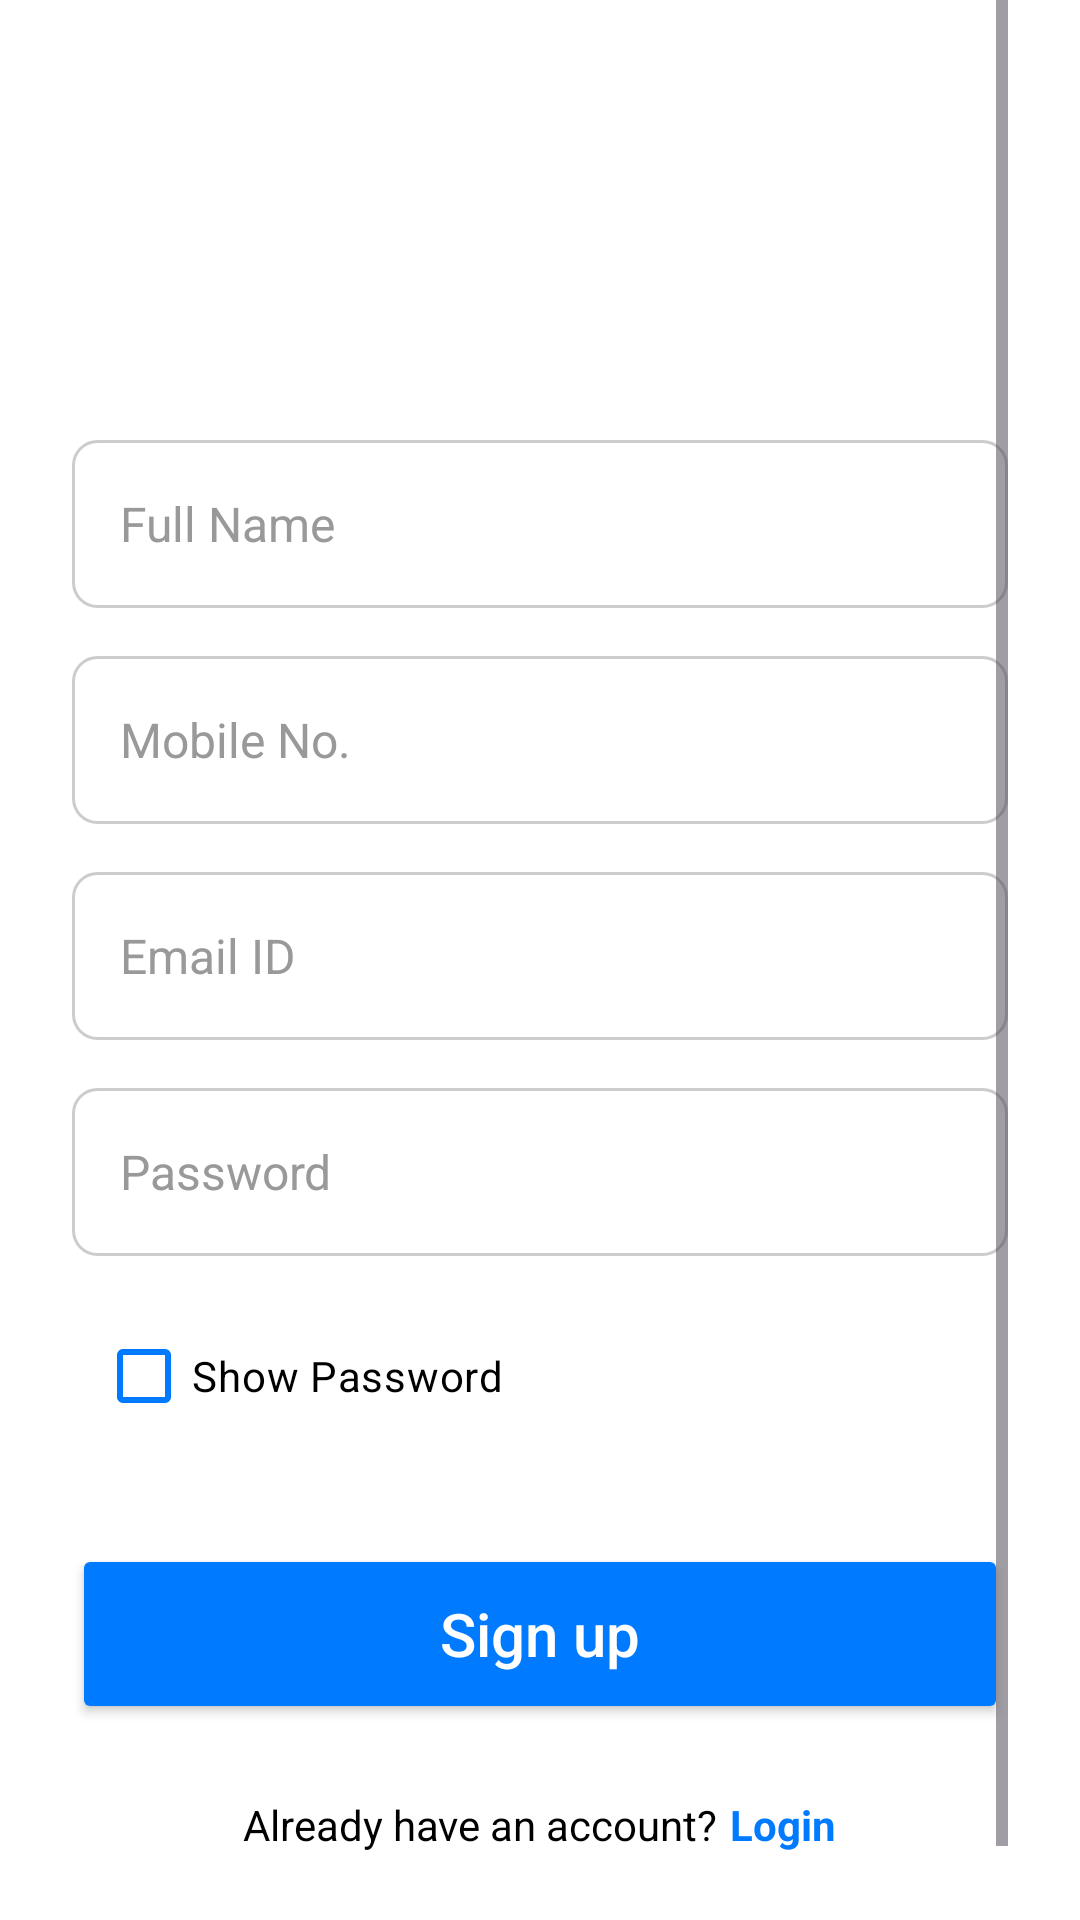

Reconstruct the res/layout file that produces this screen, plus the resources it refers to.
<!-- AndroidManifest.xml: application theme Base.Theme.Login_signup -->
<!-- res/layout/activity_signup.xml -->
<?xml version="1.0" encoding="utf-8"?>
<androidx.constraintlayout.widget.ConstraintLayout
    xmlns:android="http://schemas.android.com/apk/res/android"
    xmlns:app="http://schemas.android.com/apk/res-auto"
    android:layout_width="match_parent"
    android:layout_height="match_parent"
    android:background="@color/white">

    <ScrollView
        android:layout_width="match_parent"
        android:layout_height="match_parent"
        android:paddingStart="24dp"
        android:paddingEnd="24dp"
        app:layout_constraintTop_toTopOf="parent"
        app:layout_constraintBottom_toBottomOf="parent"
        app:layout_constraintStart_toStartOf="parent"
        app:layout_constraintEnd_toEndOf="parent">

        <LinearLayout
            android:layout_width="match_parent"
            android:layout_height="wrap_content"
            android:orientation="vertical"
            android:gravity="center_horizontal"
            android:paddingTop="48dp"
            android:paddingBottom="48dp"
            android:layout_gravity="center_vertical">

            <ImageView
                android:layout_width="100dp"
                android:layout_height="100dp"
                android:src="@mipmap/ic_epay_logo"
                android:contentDescription="@string/epay_logo_desc"
                android:layout_marginBottom="24dp" />





            <EditText
                android:id="@+id/et_signup_name"
                android:layout_width="match_parent"
                android:layout_height="56dp"
                android:hint="Full Name"
                android:inputType="textPersonName"
                android:background="@drawable/input_selector"
                android:paddingStart="16dp"
                android:paddingEnd="16dp"
                android:layout_marginBottom="16dp"
                android:textColor="@android:color/black"
                android:textColorHint="#999999"
                android:textSize="16sp" />

            <EditText
                android:id="@+id/et_signup_mobile"
                android:layout_width="match_parent"
                android:layout_height="56dp"
                android:hint="@string/hint_mobile"
                android:inputType="phone"
                android:background="@drawable/input_selector"
                android:paddingStart="16dp"
                android:paddingEnd="16dp"
                android:layout_marginBottom="16dp"
                android:textColor="@android:color/black"
                android:textColorHint="#999999"
                android:textSize="16sp" />

            <EditText
                android:id="@+id/et_signup_email"
                android:layout_width="match_parent"
                android:layout_height="56dp"
                android:hint="@string/hint_email"
                android:inputType="textEmailAddress"
                android:background="@drawable/input_selector"
                android:paddingStart="16dp"
                android:paddingEnd="16dp"
                android:layout_marginBottom="16dp"
                android:textColor="@android:color/black"
                android:textColorHint="#999999"
                android:textSize="16sp" />

            <EditText
                android:id="@+id/et_signup_password"
                android:layout_width="match_parent"
                android:layout_height="56dp"
                android:hint="@string/hint_password"
                android:inputType="textPassword"
                android:background="@drawable/input_selector"
                android:paddingStart="16dp"
                android:paddingEnd="16dp"
                android:layout_marginBottom="16dp"
                android:textColor="@android:color/black"
                android:textColorHint="#999999"
                android:textSize="16sp" />

            <CheckBox
                android:id="@+id/cb_show_password"
                android:layout_width="wrap_content"
                android:layout_height="wrap_content"
                android:text="Show Password"
                android:layout_gravity="start"
                android:layout_marginStart="8dp"
                android:layout_marginBottom="32dp"
                app:buttonTint="@color/epay_blue"
                android:textColor="@android:color/black"
                android:textSize="14sp" />

            <Button
                android:id="@+id/btn_signup"
                android:layout_width="match_parent"
                android:layout_height="60dp"
                android:text="@string/button_signup"
                android:textSize="20sp"
                android:backgroundTint="@color/epay_blue"
                android:textColor="@color/white"
                android:textAllCaps="false"
                android:layout_marginBottom="24dp"
                android:elevation="6dp"
                app:cornerRadius="12dp"/>

            <LinearLayout
                android:layout_width="wrap_content"
                android:layout_height="wrap_content"
                android:orientation="horizontal"
                android:gravity="center_horizontal">

                <TextView
                    android:id="@+id/tv_signup_login"
                    android:layout_width="wrap_content"
                    android:layout_height="wrap_content"
                    android:text="@string/link_already_account"
                    android:textColor="@android:color/black"
                    android:textSize="14sp" />

                <TextView
                    android:id="@+id/tv_login_signup"
                    android:layout_width="wrap_content"
                    android:layout_height="wrap_content"
                    android:text="@string/login"
                    android:textStyle="bold"
                    android:textColor="@color/epay_blue"
                    android:paddingStart="4dp"
                    android:textSize="14sp"/>
            </LinearLayout>

        </LinearLayout>
    </ScrollView>
</androidx.constraintlayout.widget.ConstraintLayout>
<!-- resources referenced by this layout -->
<resources>
  <color name="epay_blue">#007AFF</color>
  <color name="white">#FFFFFFFF</color>
  <!-- drawable input_selector (drawable) -->
  <?xml version="1.0" encoding="utf-8"?>
  <selector xmlns:android="http://schemas.android.com/apk/res/android">
      <item android:state_focused="true" android:drawable="@drawable/input_background_focused"/>
      <item android:drawable="@drawable/input_background_default"/>
  </selector>
  <!-- mipmap ic_epay_logo (mipmap-anydpi-v26) -->
  <?xml version="1.0" encoding="utf-8"?>
  <adaptive-icon xmlns:android="http://schemas.android.com/apk/res/android">
      <background android:drawable="@color/ic_epay_logo_background"/>
      <foreground android:drawable="@mipmap/ic_epay_logo_foreground"/>
  </adaptive-icon>
  <string name="button_signup">Sign up</string>
  <string name="epay_logo_desc">Epay Logo</string>
  <string name="hint_email">Email ID</string>
  <string name="hint_mobile">Mobile No.</string>
  <string name="hint_password">Password</string>
  <string name="link_already_account">Already have an account? </string>&gt;
  <string name="login">Login</string>
  <style name="Base.Theme.Login_signup" parent="Theme.Material3.DayNight.NoActionBar">
          
          
      </style>
  <!-- drawable input_background_focused (drawable) -->
  <?xml version="1.0" encoding="utf-8"?>
  <shape xmlns:android="http://schemas.android.com/apk/res/android"
      android:shape="rectangle">
      <solid android:color="@android:color/white"/>
      <stroke
          android:width="2dp"
          android:color="@color/epay_blue"/> <corners android:radius="8dp"/>
  </shape>
  <!-- drawable input_background_default (drawable) -->
  <?xml version="1.0" encoding="utf-8"?>
  <shape xmlns:android="http://schemas.android.com/apk/res/android"
      android:shape="rectangle">
      <solid android:color="@android:color/white"/>
      <stroke
          android:width="1dp"
          android:color="#CCCCCC"/> <corners android:radius="8dp"/>
  </shape>
  <color name="ic_epay_logo_background">#3D72DC</color>
</resources>
